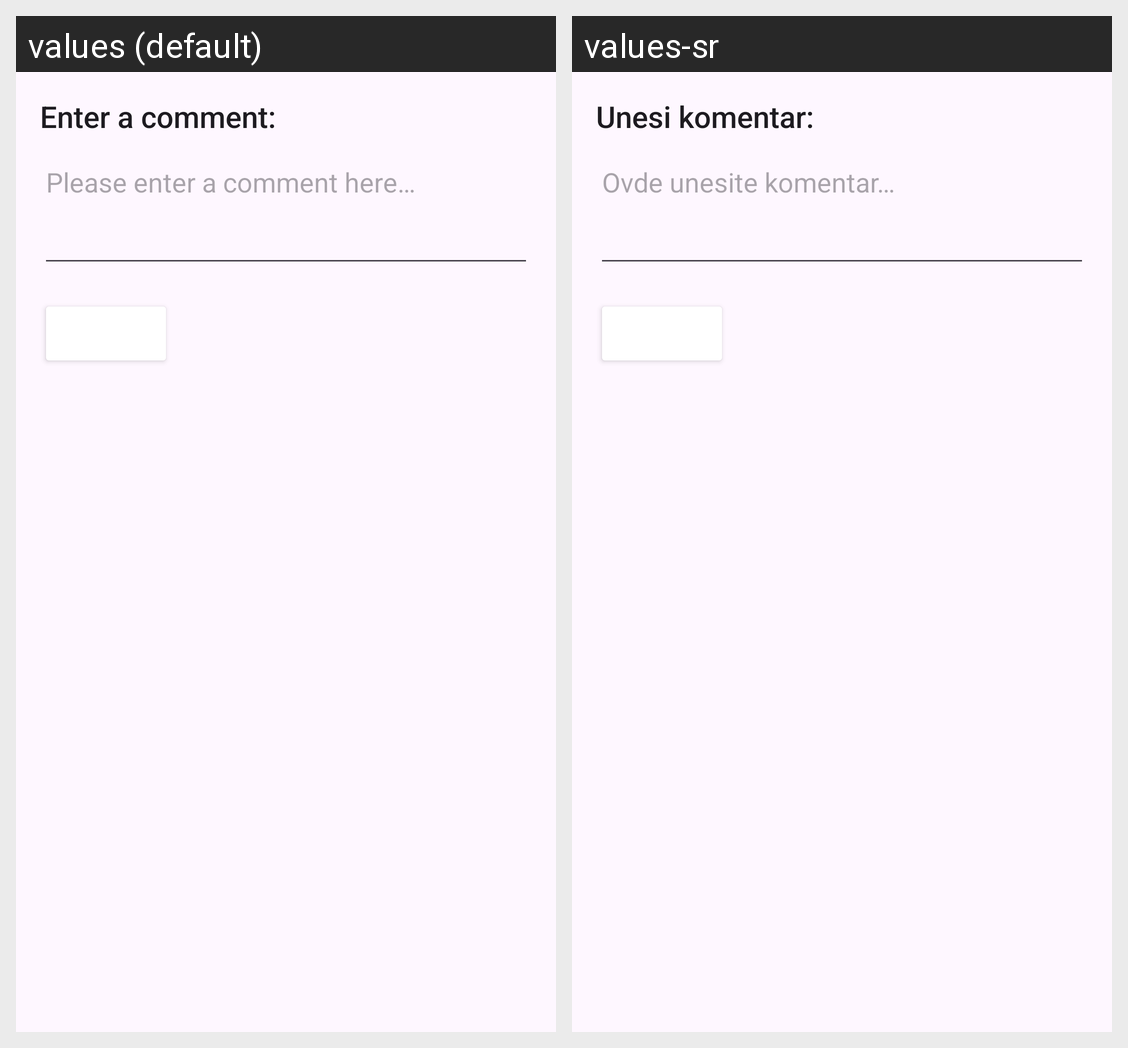

Locale-by-locale string values for the Android screen shown in this grid:
Android screen res/layout/activity_add_comment.xml rendered under 2 locales, left to right: values (default), values-sr. Device: Nexus 5 (rendered at 1080×1920; each locale shown at half size, 540×960, under a caption strip naming it); theme Theme.Pkimobile.
Strings drawn on this screen, with the default value and each locale's value (text and hints the layout hard-codes, and strings that could not be matched under every locale, appear in the picture but are not listed):

enter_comment_text
  values: Enter a comment:
  values-sr: Unesi komentar:

enter_comment_placeholder
  values: Please enter a comment here…
  values-sr: Ovde unesite komentar…
